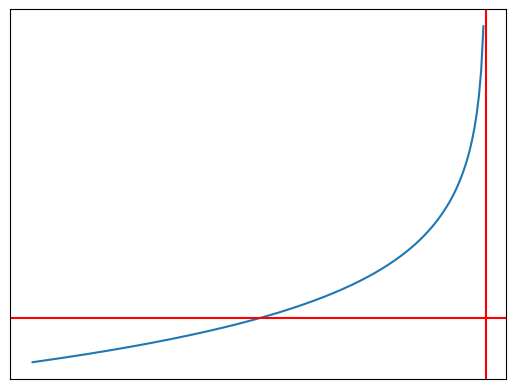

Source code (Python):
# y = -log(-x)
from matplotlib import pyplot as plt
import numpy as np

def f(x):
    return -np.log(-x)

data_x = np.arange(-2, 0, 0.01)
data_y = f(data_x)

fig, splt = plt.subplots()
splt.plot(data_x, data_y)

splt.axvline(x=0, color='r')
splt.axhline(y=0, color='r')

splt.set_xticks([])
splt.set_yticks([])

plt.show()
